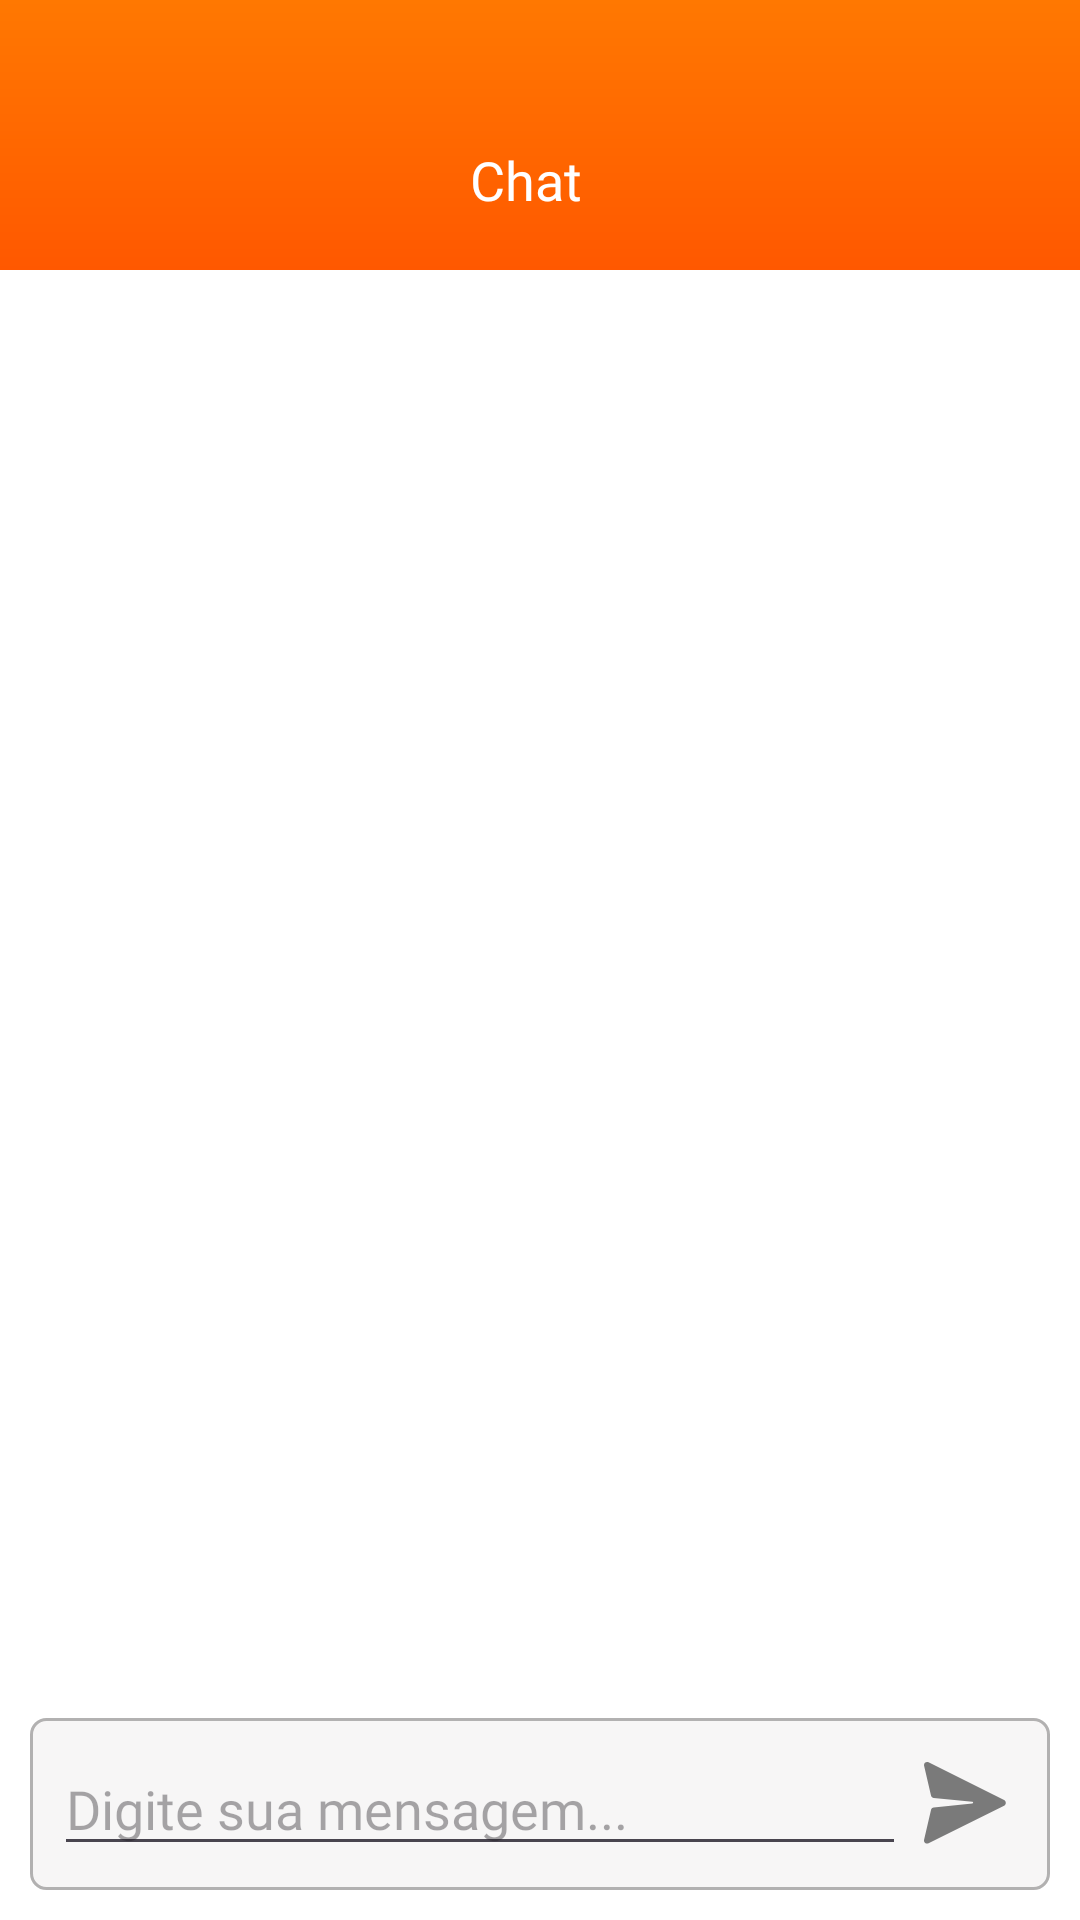

Layout XML and referenced resources for this Android screen:
<!-- AndroidManifest.xml: application theme Theme.Delta.Light -->
<!-- res/layout/fragment_chat.xml -->
<?xml version="1.0" encoding="utf-8"?>
<androidx.constraintlayout.widget.ConstraintLayout xmlns:android="http://schemas.android.com/apk/res/android"
    xmlns:app="http://schemas.android.com/apk/res-auto"
    android:layout_width="match_parent"
    android:layout_height="match_parent">

    <com.google.android.material.appbar.MaterialToolbar
        android:id="@+id/chat_Title"
        android:layout_width="match_parent"
        android:layout_height="90dp"
        android:paddingTop="30dp"
        android:background="@drawable/bg_toolbar"
        app:contentInsetStartWithNavigation="0dp"
        app:layout_constraintTop_toTopOf="parent">

        <TextView
            android:layout_width="match_parent"
            android:layout_height="wrap_content"
            android:layout_marginRight="25dp"
            android:text="@string/chat_bot_title"
            android:textAlignment="center"
            android:textColor="@color/white"
            android:textSize="18sp"
            android:fontFamily="@font/font_sans_bold" />

    </com.google.android.material.appbar.MaterialToolbar>

    <LinearLayout
        android:id="@+id/content_area"
        android:layout_width="0dp"
        android:layout_height="0dp"
        android:orientation="vertical"
        android:padding="10dp"
        app:layout_constraintBottom_toBottomOf="parent"
        app:layout_constraintEnd_toEndOf="parent"
        app:layout_constraintStart_toStartOf="parent"
        app:layout_constraintTop_toBottomOf="@+id/chat_Title">

        <androidx.recyclerview.widget.RecyclerView
            android:id="@+id/recyclerView"
            android:layout_width="match_parent"
            android:layout_height="0dp"
            android:layout_weight="1"
            android:clipChildren="false"
            android:clipToPadding="false"
            android:overScrollMode="never"
            android:padding="8dp" />

        <LinearLayout
            android:layout_width="match_parent"
            android:layout_height="wrap_content"
            android:background="@drawable/bg_chat_bot_msg_received"
            android:gravity="center_vertical"
            android:orientation="horizontal"
            android:padding="8dp">

            <EditText
                android:id="@+id/editMessage"
                android:layout_width="0dp"
                android:layout_height="wrap_content"
                android:layout_weight="1"
                android:fontFamily="@font/font_sans"
                android:hint="@string/chat_bot_hint"
                android:imeOptions="actionSend"
                android:inputType="text" />

            <ImageView
                android:id="@+id/btnSend"
                android:layout_width="40dp"
                android:layout_height="40dp"
                android:background="?selectableItemBackgroundBorderless"
                android:clickable="true"
                android:contentDescription="@string/chat_bot_arrow_send_description"
                android:focusable="true"
                android:padding="6dp"
                android:src="@drawable/ic_arrow_send" />
        </LinearLayout>

    </LinearLayout>

</androidx.constraintlayout.widget.ConstraintLayout>
<!-- resources referenced by this layout -->
<resources>
  <color name="white">#FFFFFFFF</color>
  <!-- drawable bg_chat_bot_msg_received (drawable) -->
  <?xml version="1.0" encoding="utf-8"?>
  <shape xmlns:android="http://schemas.android.com/apk/res/android">
      <solid android:color="@color/bg_chatbot_msg_received_solid" />
  
      <stroke
          android:width="1dp"
          android:color="@color/bg_chatbot_msg_received_stroke" />
  
      <corners android:radius="5dp" />
  </shape>
  <!-- drawable bg_toolbar (drawable) -->
  <?xml version="1.0" encoding="utf-8"?>
  <shape xmlns:android="http://schemas.android.com/apk/res/android"
      android:shape="rectangle">
  
      <gradient
          android:angle="270"
          android:startColor="#FF7801"
          android:endColor="#FF5800"
          android:type="linear" />
  </shape>
  <!-- drawable ic_arrow_send (drawable) -->
  <vector xmlns:android="http://schemas.android.com/apk/res/android"
      android:width="24dp"
      android:height="24dp"
      android:viewportWidth="30"
      android:viewportHeight="30">
    <path
        android:pathData="M0.033,27.795L2.501,17.133C2.598,16.68 2.988,16.323 3.475,16.258L17.274,14.833C17.663,14.8 17.663,14.217 17.274,14.152L3.475,12.824C2.988,12.791 2.598,12.435 2.501,11.981L0.033,1.352C-0.194,0.445 0.78,-0.301 1.624,0.121L28.604,13.601C29.416,14.023 29.416,15.189 28.604,15.61L1.624,29.026C0.78,29.447 -0.194,28.702 0.033,27.795Z"
        android:fillColor="#7A7A7A"/>
  </vector>
  <string name="chat_bot_arrow_send_description">Icone para enviar a mensagem</string>
  <string name="chat_bot_hint">Digite sua mensagem...</string>
  <string name="chat_bot_title">Chat</string>
  <style name="Theme.Delta.Light" parent="Theme.Material3.Light.NoActionBar">
          <item name="android:windowBackground">@color/white</item>
          <item name="android:colorBackground">@color/white</item>
      </style>
  <color name="bg_chatbot_msg_received_solid">#F7F6F6</color>
  <color name="bg_chatbot_msg_received_stroke">#B2B1B1</color>
</resources>
